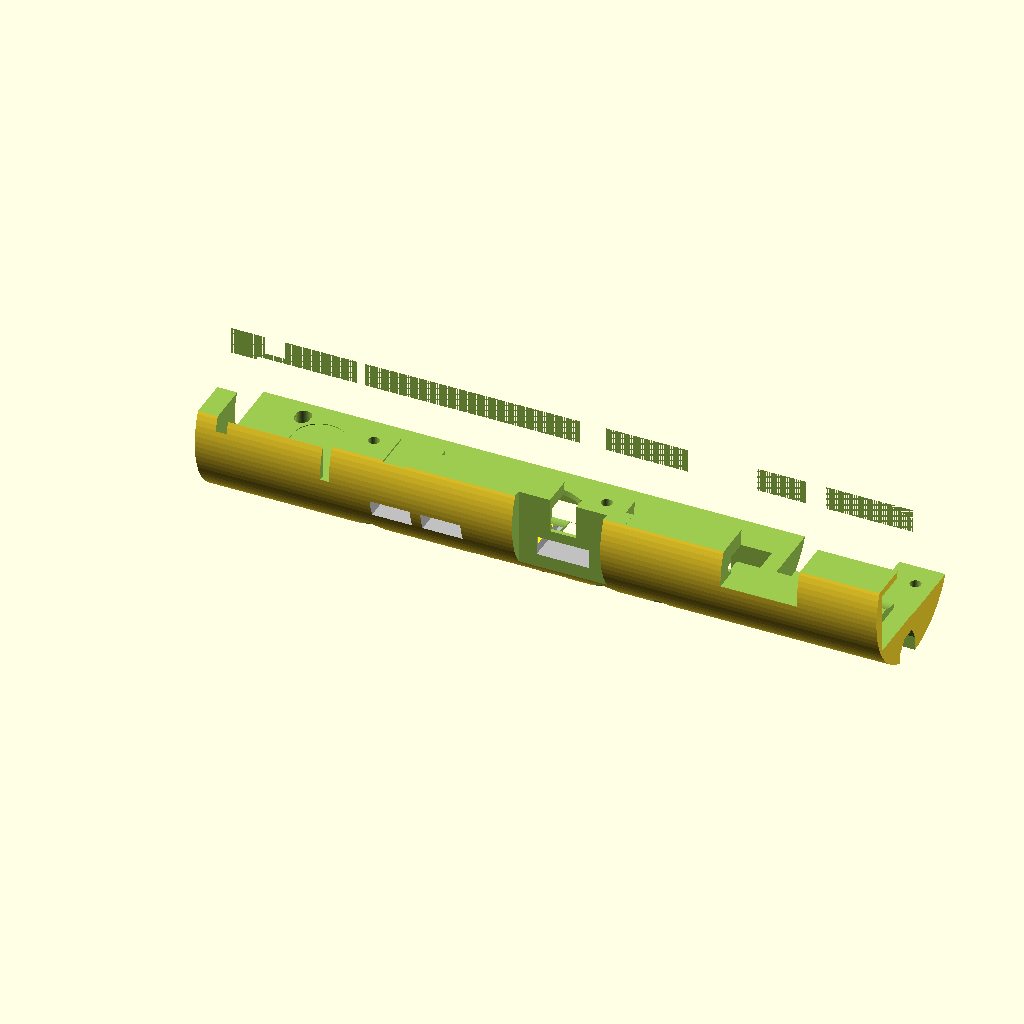
Cell 1: the model at its default parameters.
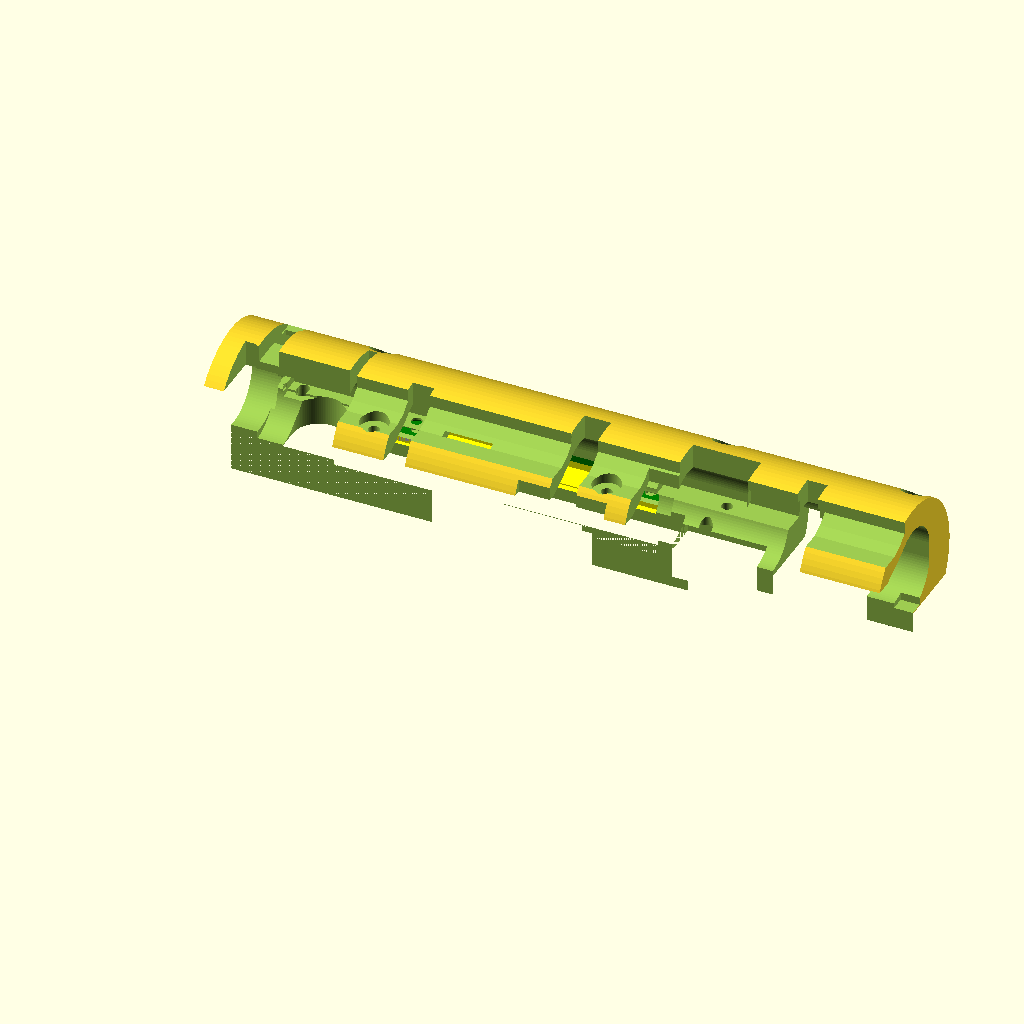
Cell 2: CageLeftSide = false (everything else at default).
All cells are drawn from the same view direction (rotation 55°, 0°, 25°, orthographic, colour scheme Cornfield), but the view is re-fitted for each cell, so position and scale can differ between cells as well as the parameter.
OpenSCAD source file PyFlyCage.scad:
//  PyFly Cage design
// written in OpenSCAD
// Camera flex cable: https://smile.amazon.com/gp/product/B0716TB6X3/ref=oh_aui_detailpage_o00_s00?ie=UTF8&psc=1
//
//
// Written: 9/10/2017
//    Rev.: 0.01
//      By: Robert S. Rau
// Updated: 9/30/2017
//    Rev.: 0.02
//      By: Robert S. Rau
// Changes: more cutouts for connectors and wire
//
// Updated: 10/1/2017
//    Rev.: 0.03
//      By: Robert S. Rau
// Changes: added camera, more room for GPS antenna, changed left/right logic so GPS antenna slide-in would work, bigger width for USB connectors on Zero
//
// Updated: 10/3/2017
//    Rev.: 0.04
//      By: Robert S. Rau
// Changes: added extra width to camera so it can be removed, added wire channel so sliding cage together doesn't crush camera flat cable. Added champhers to card guides.
//
// Updated: 10/5/2017
//    Rev.: 0.05
//      By: Robert S. Rau
// Changes: Added extra width to camera flex so it doesn't snag. Fixed Pi Zero LED cone allignment. Added Battery well for Panasonic BR-435 fishing lure battery, see Digi-Key. More room for Deans connector.
//
// Updated: 10/7/2017
//    Rev.: 0.06
//      By: Robert S. Rau
// Changes: PyFly USB connector size increased in Z, USB connector pins added on bottom of board.
//          Thinned and lengthend Deans power connector, narrowed LED cones by 2mm.
//          Added super cap. Added serial connector space so right side can slide in.
//          Lengthened servo connector to remove sliver caused by serial connector change.
//          Added space for Tach connector and room on right side to slide in.
//
// Updated: 10/8/2017
//    Rev.: 0.07
//      By: Robert S. Rau
// Changes: ToDo list updated. Added CameraFeatures option.
//
// Updated: 11/18/2017
//    Rev.: 0.08
//      By: Robert S. Rau
// Changes: ToDo list updated. Battery well no longer intersects screw cylinder. Clearance for remaining parts, option for old PyFly (1.0)
//
// Updated: 11/18/2017
//    Rev.: 0.08
//      By: Robert S. Rau
// Changes: Camera's camera connector depth changed from 3mm to 2.6. Main wiring channel divided into two parts, USB end made smaller to allow for a step for the two haves to mate against.
//
// Updated: 1/1/2023
//    Rev.: 0.09
//      By: Robert S. Rau
// Changes: Started mods for ArduCam 16MP
//
// Updated: 1/4/2023
//    Rev.: 0.10
//      By: Robert S. Rau
// Changes: Made more room for ArduCam 16MP camera
//
// Updated: 8/22/2023
//    Rev.: 0.11
//      By: Robert S. Rau
// Changes: Opened up Deans power connector area so PiFly would slide in eaiser. Expanded PCB thickness, 1.65->1.72
//
// Updated: 8/23/2023
//    Rev.: 0.12
//      By: Robert S. Rau
// Changes: Added opening for Pi Zero USB connectors. Increased HDMI connector opening and connector access. Increased PiFly board thickness.
//
//  ToDo list
// Add channel for tie-wrap to hold the thing together
// Add board supports (slots) and space for analog adapter board
// more height to W1 & W2
// Cutout for Pi connectors leaves filiment strands
// Quad copter version should allow for non omni antenna
// Room for right side to slide over differential pressure sensor.
// High current drive needs to be taller and wider
// No room for SMT parts on right side cage
// Should fork and do a old PyFly version cage
// clearance for Q4, R17, C43
//
// 
//
//
//
// IMPORTANT NOTES
//
// For rocket applications:
//  1) Any openings on your body tube for camera. LEDs, or button will affect the air pressure in the payload cavaity.
//       This will affect the barametric altimeter's reading. Make sure the body tube openings are at a neutral pressure
//       point down the side of your rocket.
//
//
//
//
//Printing
// Cura settings
//  Layer Height  0.2mm
//  Wall thickness 1mm
//  Infill 15%
//  Generate Support  Yes
//  Support structure  Tree
//  Support Branch angle  40°
//  Support Overhang Angle  50°
//  Support Placement  Touching Buildplate
//  Support pattern  Lines
//  Support Interface Pattern  Zig Zag
//  Buildplate Adhesion Type  None
//  Print left side with camera pointing to side.
//  
//
////////////////////////////////////////////////////////////////////////////////////////////////////////////////////////////////////////
////////////////////////////////////////////////////////////////////////////////////////////////////////////////////////////////////////
// USER PARAMETERS
// Here you set up which side of the clam shell you want to render/print, size of your body tube, and such
// for the left side, set CageLeftSide to true, for the right side, set CageLeftSide to false.
////////////////////////////////////////////////////////////////////////////////////////////////////////////////////////////////////////
////////////////////////////////////////////////////////////////////////////////////////////////////////////////////////////////////////
CageLeftSide = true;     // Set this true for one half, false for the other half. Left side has HDMI connector, Right side has backup battery.
GPSAntennaSupport = false;   //  set to true to surround the GPS antenna with plastic. NOTE: This will change the dielectric constant around the antenna, use thin walls and low fill if set to true.

HDMIUsed = true;   // make opening for mating HDMI connector to the Raspberry Pi Zero

U8LargeAccess = false;  // true to carve out more area around differential pressure sensor, U8

//MntCylinderDia = 38.1;    //  38mm rocket motor tube
//MntCylinderDia = 52.65;    //  Wildman coupler tube
//MntCylinderDia = 54.6;    //  Wildman body tube
MntCylinderDia = 39.1;    //  Estes BT-
//MntCylinderDia = 75.78;   //  2.6in rocket body tube
//MntCylinderDia = 102;     //  4in rocket body tube
//MntCylinderDia = 29.5;    //  use for minimum rectangle
//
//
// Do you want to mount the camera on the left side (the right side has wire channel)?
CameraFeatures = true;
//
// This give you two options for camera mounting and video/still requirements. By default, CamFlip=false, the Pi camera produces images with the
//  correct orientation with the flex cable comming out the bottom. For the camera to be in this orientation the flex cable must
//  get a twist, which uses a bit of cable routing volume. You can set CamFlip to true and have nice flex cable routing but you
//  need to flip the image in software. raspivid must use the -ro 180 option, and raspistill must use -vf -hf options.
CamFlip = true;
ExtraDepthForLongerLenses = 2.7;  //  for Arducam 16MP with imx519 autofocus sensor
//ExtraDepthForLongerLenses = 0;     // for Raspberry Pi camera 2
//
OldPyFly = true;   // This removes plastic around the new mounting holes and the old PyFly reset switch. Removes plastic for power supply mod.
////////////////////////////////////////////////////////////////////////////////////////////////////////////////////////////////////////
////////////////////////////////////////////////////////////////////////////////////////////////////////////////////////////////////////
//
// Overall circle/sphere definition
$fn=90;

module externalCylinder( diameter, length) {
    rotate( a=90, v=[0,1,0]) {cylinder(h=length, d=diameter, center=true );}
}



//  Model of space required for PyFly HAT board
//
// Written: 9/10/2017
//    Rev.: 0.01
//      By: Robert S. Rau
//
//
//  Coordinate system referenced to Osmand PCB layout coordinates. The Z zero is the board top, layer 1, for module PyFlyBoardNoHoles.
//  There is a Z coordinate shift in module PyFlyBoard.
//
//
// PCB
PCBThickness = 2.0;  //  PiFly nominal PCB thickness is 1.6mm. Increased. & again on 8/26/2023 (3D print doesn't have a consistent width from end to end.
PyFlyZoffset = 0.5;


module PyFlyLEDCone(Xpos,Ypos,Col)    // Places a spot at test pad point, coloured to show pad function
{
    translate([Xpos,Ypos,PCBThickness/4]) {
        color(Col);
        rotate( a=180, v=[1,0,0]) cylinder(h=100,r1=1.2,r2=8,center=false);
    }
}


module PyFlyButtonCone(Xpos,Ypos,Col)    // Places a spot at test pad point, colored to show pad function
{
    translate([Xpos,Ypos,PCBThickness/4]) {
        color(Col);
        rotate( a=180, v=[1,0,0]) cylinder(h=100,r1=.7,r2=10,center=false);
    }
}



module PyFlyBoardNoHoles() {
    translate([-0.25,-0.25,0]) cube([151.1,29.75,PCBThickness]);  //PCB  0.5mm oversize slot
    // new PyFly 2.00 features
    if (OldPyFly == false){
    translate([-4.24,-0.25,0]) cube([4.01,29.75,PCBThickness]);  //Extra length of version 2.00
    }
    
            // shape to make card guide champhers
        hull()
        {
            translate([-0.25,-0.25+5,0]) cube([150.5, 29.75-10, PCBThickness]);
            translate([-0.25,-0.25+6,-1]) cube([150.5, 29.75-12, PCBThickness+2]);
            translate([-0.25,-0.25+6,-1]) cube([150.5, 29.75-12, PCBThickness+2]);
        }
// First wiring channel covers from the GPS end of the board to just pass the Pi Zero, this channel is a little bigger than the next.
    hull() {
        translate([-1,15,(PCBThickness-2.6 )]) rotate(a=90, v=[0,1,0]) cylinder(d=17.5,h=(100),    center=false);   //wiring channel (opening down the center, above and below the boards)
        translate([-1,15,(PCBThickness + 2.39)]) rotate(a=90, v=[0,1,0]) cylinder(d=17.5,h=(100),    center=false);   //wiring channel 2
    }
    // Second wiring channel picks up where the first left off, from just beyond the Pi Zero past the USB connector. It doesn't go as deep to allow a step for the two haves to mate against each other
    hull() {
        translate([98,15,(PCBThickness-1.3 )]) rotate(a=90, v=[0,1,0]) cylinder(d=17.5,h=(100),    center=false);   //wiring channel (opening down the center, above and below the boards)
        translate([98,15,(PCBThickness + 2.39)]) rotate(a=90, v=[0,1,0]) cylinder(d=17.5,h=(100),    center=false);   //wiring channel 2
    }
    translate([62.5,15,(PCBThickness - 0.1)-3.2]) cube([53,30,4], center=true);               // Space between Zero and PyFly
    translate([0,-3.1,(PCBThickness - 0.1)-4.4]) cube([24,14.7,96]);               // Servo connectors
    translate([-2.54,-4,(PCBThickness - 0.1)-3.2]) cube([2.7,16,96]);               // Dual Servo connector
    if (CageLeftSide)
    {
        translate([0,16.18,(PCBThickness + 0.39)]) rotate(a=270, v=[0,1,0]) cylinder(d=20,h=(39.0),center=false);   //GPS antenna
    }
    else
    {
        hull() {
        translate([0,16.18,(PCBThickness + 0.39)]) rotate(a=270, v=[0,1,0]) cylinder(d=20,h=(39.0),center=false);   //GPS antenna
        translate([0,-28,(PCBThickness + 0.39)]) rotate(a=270, v=[0,1,0]) cylinder(d=20,h=(39.0),center=false);   //GPS antenna
        }
    }
    translate([62.23, 26.4,(PCBThickness - 0.1)-2.5]) cube([52,5.2,8.5], center=true);  // Pi connector
    translate([152, 8.57,PCBThickness-4.5]) cube([15.5,13.5,9], center=true);  //USB connector
    translate([147.77, 8.57,PCBThickness+1.0]) cube([4,14.7,1.9], center=true);  //USB connector pins
    translate([152+7.75+20, 8.57,PCBThickness-3.75]) cube([44,20,15], center=true);  //USB Device
    translate([3.81, 24,(PCBThickness - 0.1)+5.5+50]) cube([5.2,2.8,17+100], center=true);  // Battery connector
    hull() 
    {
        translate([24.848, 17.58,(PCBThickness - 0.1)+5.5+50]) cube([2.2,8.4,17+100], center=true);  // Serial connector
        translate([24.848, -17.58,(PCBThickness - 0.1)+5.5+50]) cube([2.2,8.4,17+100], center=true);  // Serial connector
    }
     hull() 
    {
        translate([82.73415, 12.37,(PCBThickness - 0.1)+5.5+50]) cube([6.6,10.7,17+100], center=true);  // Tach connector
        translate([82.73415, -10,(PCBThickness - 0.1)+5.5+50]) cube([6.6,10.7,17+100], center=true);  // Tach connector
    }
    translate([139.25, 40,PCBThickness-7.25]) cube([23.5,57.5,21], center=true);  // High current connector J6    left & right side
    translate([133.1, 2.85-1,PCBThickness+5.5]) cube([19,20,17], center=true);  // Keypad connector
    translate([138.35, 9.3218,PCBThickness+5.5+20]) cube([5,13,57], center=true);  // analog connector J7
    translate([55.734, 11.94,PCBThickness+5.5]) cube([12,14,11], center=true);  // Differential pressure sensor, U8, right side
    translate([99.61, 5.73,PCBThickness+2.3]) cube([5.1,8,7], center=true);  // Interrupt jumpers
    translate([41.4, 5,PCBThickness+12.5+50]) cube([5.4,16,115], center=true);  // Audio connector, P4
    translate([115, 12.7,PCBThickness+2.5]) cube([17,10,200], center=true);  // Deans Power connector P1
    translate([113, 18.5,PCBThickness-13.5]) cube([21,9.5,11], center=true);  // Deans Power connector P1, insertion well, long enough to take out a little foot on the end.
    if (OldPyFly == true) {
    translate([115, 03,PCBThickness-6]) cube([15,9.5,9], center=true);  // Power supply modification clearance-----remove with new board.
    }
    translate([72.5, 5.3,PCBThickness+0.5]) cube([32,10,4], center=true);  // parts - left side
    hull()
    {
        translate([11.8872, 20.3484,PCBThickness-7.2]) cylinder(d=13,h=9, center=true);  // GPS Super capacitor C2
        translate([11.8872, 14.3484,PCBThickness-7.2]) cylinder(d=13,h=9, center=true);  // GPS Super capacitor C2
    }
    if (OldPyFly)
    {
        translate([18.5,22,PCBThickness/2-5.5]) cube([7.75,7,5.5], center=false);  // parts: Old PyFly reset button, SW1
        translate([25.5,26,PCBThickness/2])cube([6.5,6.5,6],center=true);    // Microphone U22
        translate([111,26,PCBThickness/2])cube([6.5,6.5,6],center=true);   // Clearance for R52, R30 et. all (PiFly doesn't support this hole)

    }
    translate([1.5,17,PCBThickness/2-3]) cube([20.75,29.25-17,6], center=false);  // parts: R40  right side
    translate([28.75,17,PCBThickness/2-3]) cube([8.25,29.25-17,6], center=false);  // parts: Q3, R56 (PiFly doesn't support this hole) right side
    translate([55, 6.5,PCBThickness/2]) cube([21,10,5], center=true);  // parts: PP35, PP23, R6   Left side
    translate([40.5, 5.3,PCBThickness/2]) cube([8,10,5], center=true);  // parts: D2    left side
    translate([15.4, 5,PCBThickness/2]) cube([30.6,10,5.5], center=true);  // parts: U15, U10     left side
    translate([122.25, 6.25,PCBThickness/2]) cube([55.5,10,5], center=true);  // parts: C27, C28, R67      left side
    translate([1.5,3,PyFlyZoffset-3]) cube([17.5,23,3], center=false);  // parts    GPS LEDs resistors      left & right side
    translate([1,3,PyFlyZoffset-3]) cube([18,8,3], center=false);  // parts   bottom of servo connectors P2, P3, P10     left side
    translate([114,17,PCBThickness/2-3]) cube([14,29.25-17,6], center=false);  // parts    High side driver
    translate([90.5,17,PCBThickness/2]) cube([17.5,29.25-17,3], center=false);  // parts    RF amplifier   right side
    translate([94.5,17,PCBThickness/2-3]) cube([13.5,29.25-17,3], center=false);  // parts    High side driver control & A/D stuff   right side
    PyFlyLEDCone(4.7,27.686,"Yellow");  // LED
    PyFlyLEDCone(4.7,26.543,"Yellow");  // LED
    PyFlyLEDCone(105.12,2.51,"Yellow");  // LED
    PyFlyLEDCone(107.98,21.107,"Yellow");  // LED
    translate([18.75,27.15,PCBThickness-2.0]) cube([5,3,3], center=true);  // button block
    translate([18.75,27.15,PCBThickness-3.7]) PyFlyButtonCone(0,0,"Blue");  // button cone
    MountingHoles();
    }

// Cutout for USB test point wires
module USBWireCutout() {
    hull() {
        translate([44.57,0,0]) cylinder(r=0.01,h=PCBThickness * 2.1,center=true);
        translate([46.8,1.5,0]) cylinder(r=0.01,h=PCBThickness * 2.1,center=true);
        translate([54.2,1.5,0]) cylinder(r=0.01,h=PCBThickness * 2.1,center=true);
        translate([56.43,0,0]) cylinder(r=0.01,h=PCBThickness * 2.1,center=true);
    }
}

module MountingHoles() {
    translate([33.5,3.5,0])cylinder(d=2.743,h=PCBThickness*20.1,center=true);
    translate([91.5,3.5,0])cylinder(d=2.743,h=PCBThickness*20.1,center=true);
    translate([25.5,26,0])cylinder(d=2.743,h=PCBThickness*20.1,center=true);
    translate([111,26,0])cylinder(d=2.743,h=PCBThickness*20.1,center=true);
    translate([158,26,0])cylinder(d=2.743,h=PCBThickness*20.1,center=true);    // mostly for old PiFly since it has no screw holes on this side
}




module PyFlyBoard() {
//    translate([-62.5,-15,PyFlyZoffset]) difference () {
    translate([-62.5,-15,PyFlyZoffset]) {
        PyFlyBoardNoHoles();
        //USBWireCutout();
        //MountingHoles();
    }
}

module ScrewFlats() {
    translate([-62.5,-15,0.5]) translate([33.5,3.5,0])cylinder(d=7,h=50,center=true);
    translate([-62.5,-15,0.5]) translate([91.5,3.5,0])cylinder(d=7,h=50,center=true);
    translate([-62.5,-15,-0.5]) translate([25.5,26,0])cylinder(d=7,h=50,center=true);
    translate([-62.5,-15,-0.5]) translate([111,26,0])cylinder(d=7,h=50,center=true);
    translate([-62.5,-15,-0.5]) translate([158,26,0])cylinder(d=7,h=50,center=true);   // mostly for old PiFly since it has no screq holes on this side
}



//  Pi Zero model for checking other models
//  0,0,0 is centre of PCB, bottom face
//  This model is for V1.2

// PCB size variables
PiSizeX = 65.4;
PiSizeY = 30.4;
PiSizeZ = 1.8;   // new zeros are thicker  8/22/2023 & again on 8/26/2023
PiCornerRad = 3.52;
PiHoleEdge = 3.5;       // Mount holes are 3.5mm from each edge
PiHoleDia = 2.75;
PiHoleRad = PiHoleDia / 2;
PiHoleClearRad = 3.0;    // Mount holes have 6 Dia clear on PCB

//  Component connector centrelines from Pi centreline
PiSDX = -24.5;          // SD holder
PiSDY = 1.9;

PiUSBX = 8.9;           // Data (USB)
PiUSBY = -11;

PiOTGX = 21.5;          // Power (OTG)
PiOTGY = -11;

PiHDMIX = -20.1;        // HDMI
PiHDMIY = -6.4;

PiHDMImcX = -20.1;        // HDMI mating connector
PiHDMImcY = -7;
PiHDMImcZ = -10;

PiLEDX = 27.38;         // LED
PiLEDY = -7.87;

PiCAMX = 32.5;   //Camera connector
PiCAMY = 0;


//  Component connector sizes
PiSDsizeX = 11.5;
PiSDsizeY = 12.0;
PiSDsizeZ = 1.3;     // Connector height (may be from point below surface of board (center = Zsize/2.3 )

PiUSBsizeX = 10;     // extra mm needed for little tabs on end of USB connectors
PiUSBsizeY = 18.0;
PiUSBsizeZ = 4;       // USB connectors have lips that extend higer and lower that the main (center = Zsize/2.3 )

PiHDMIsizeX = 13;
PiHDMIsizeY = 26;
PiHDMIsizeZ = 4.3;

PiHDMImcsizeX = 20;
PiHDMImcsizeY = 100;
PiHDMImcsizeZ = 100;

PiCAMsizeX = 8;
PiCAMsizeY = 17;
PiCAMsizeZ = 1.8;


// Keepout sizes
PiKOLengthX = PiSizeX;
PiKOLengthY = 17;
PiKOLengthZ = 1.9;
PiKOWidthX = 52.5;
PiKOWidthY = PiSizeY;
PiKOWidthZ = 1.6;


//  SOC centrelines and sizes
PiSOCX = -2.5;
PiSOCY = -2;
PiSOCsizeX = 12;
PiSOCsizeY = 12;
PiSOCsizeZ = 1.2;


//  Mount hole dims from centre lines
PiHoleX = PiSizeX/2 - PiHoleEdge;
PiHoleY = PiSizeY/2 - PiHoleEdge;

//
// Modules used for Pi model
//
module PiDrawPad(Xpos,Ypos,Di,Col)    // Places a spot at test pad point, coloured to show pad function
{
translate([Xpos,Ypos,PiSizeZ/4])
    color(Col)
    cylinder(h=PiSizeZ*2/3,d=Di,center=true);
}

module PiPCBhole(Xpos,Ypos)   // Cuts a hole through PCB
{
translate([Xpos,Ypos,PiSizeZ/2])
    cylinder(h=2*PiSizeZ,d=PiHoleDia,center=true);
}

module PiComponent(Xpos,Ypos,Xsize,Ysize,Zsize,Col)    // Makes a block to represent a component on the upper face
{
translate([Xpos,Ypos,PiSizeZ  + Zsize/2.55]) color(Col)   // USB connectors have lips that extend higer and lower that the main connector height
    cube([Xsize,Ysize,Zsize+0.5], center=true);
}

module PiLEDCone(Xpos,Ypos,Col)    // Places a spot at test pad point, coloured to show pad function
{
    translate([Xpos,Ypos,PiSizeZ/4]) {
        color(Col);
        cylinder(h=60,r1=1.2,r2=10,center=false);
    }
}

//
//  This is the main routine and can be called from outside
//
module PiZeroBody() // Models the Pi.
{
color("Green")
//difference()
//    {
    hull()  // PCB shape
        {
        translate([-PiHoleX,-PiHoleY,PiSizeZ/2])
            cylinder(r=PiCornerRad,h=PiSizeZ,center=true);
        translate([PiHoleX,-PiHoleY,PiSizeZ/2])
            cylinder(r=PiCornerRad,h=PiSizeZ,center=true);
        translate([PiHoleX,PiHoleY,PiSizeZ/2])
            cylinder(r=PiCornerRad,h=PiSizeZ,center=true);
        translate([-PiHoleX,PiHoleY,PiSizeZ/2])
            cylinder(r=PiCornerRad,h=PiSizeZ,center=true);
        }
        
        // shape to make card guide champhers
        hull()
        {
            translate([0,0,PiSizeZ/2]) cube([PiSizeX, PiSizeY-12, PiSizeZ],center=true);
            translate([0,0,PiSizeZ/2]) cube([PiSizeX, PiSizeY-14, PiSizeZ+2],center=true);
        }

 
    // Corner screw holes
    PiPCBhole(-PiHoleX,-PiHoleY);
    PiPCBhole(PiHoleX,-PiHoleY);
    PiPCBhole(PiHoleX,PiHoleY);
    PiPCBhole(-PiHoleX,PiHoleY);
   
 //   }
    
PiComponent(PiSOCX,PiSOCY,PiSOCsizeX,PiSOCsizeY,PiSOCsizeZ,"Black");   // Processor
PiComponent(PiSDX,PiSDY,PiSDsizeX,PiSOCsizeY,PiSOCsizeZ,"Silver");   // SD card
PiComponent(PiHDMIX,PiHDMIY,PiHDMIsizeX,PiHDMIsizeY,PiHDMIsizeZ,"Silver");   // HDMI
if (HDMIUsed) {        
    //PiComponent(PiHDMImcX,PiHDMImcY,PiHDMImcsizeX,PiHDMImcsizeY,PiHDMImcsizeZ,"Blue");   // HDMI mating connector
    translate([PiHDMImcX,-PiHDMImcsizeY/2-16,-PiHDMImcsizeZ/2+18])   //    
//    translate([PiHDMImcX,PiHDMImcY-PiHDMImcsizeY/2,PiHDMImcsizeZ  + PiHDMImcsizeZ/2.3])   // USB connectors have lips that extend higer and lower that the main connector height
    cube([PiHDMImcsizeX+2,PiHDMImcsizeY,PiHDMImcsizeZ], center=true);
    
    }
PiComponent(PiUSBX,PiUSBY,PiUSBsizeX,PiUSBsizeY,PiUSBsizeZ,"Silver");   // USB
PiComponent(PiOTGX,PiOTGY,PiUSBsizeX,PiUSBsizeY,PiUSBsizeZ,"Silver");   // Power
PiComponent(PiCAMX,PiCAMY,PiCAMsizeX,PiCAMsizeY,PiCAMsizeZ,"Silver");   // Camera
PiComponent(0,0,PiKOLengthX,PiKOLengthY,PiKOLengthZ,"Yellow");   // Keep Out
PiComponent(0,0,PiKOWidthX,PiKOWidthY,PiKOWidthZ,"Yellow");   // Keep Out
PiLEDCone(PiLEDX,PiLEDY,"Green");

}






// Pi Zero in position
module PiZeroInPosition() {
     rotate(a=180, v=[0,0,1]) {
        translate ([0, 0, -2]) {
            rotate(a=180, v=[1,0,0]) {
                PiZeroBody();
            }
        }
    }
}




// These two cubes are used to cut the model in two parts
module CutCubes() {
    translate([0,250,-7]) cube([500,500,500], center=true);
    translate([0,-250,10]) cube([500,500,500], center=true);
}





// Camera stuff

CamPCBThickness = 1.1;
CamSizeY = 27;   //extra width so the camera can be removed (camera width is 25mm)
CamSizeZ = 24.9;
CamSensorHeight = 5.1;  // This matches the Pi Camera V2
CamLensOffsetZ = 2.5;
CamLensHeight = 4.86;
CamBotEleHeight=2.6-CamPCBThickness;  // expressed this way since it is the easiest way to measure
CamMountingHoleCCZ = 12.5;
CamMountingHoleCCY = 21;
CamConnectorZ = 7.6;  // connector depth from board edge into board
CamFlexWidth = 18;


    
// mounting holes
module CamHoles() {
         translate([0,CamMountingHoleCCY/2.0,CamMountingHoleCCZ]) {
             rotate( a=90, v=[0,1,0]) { cylinder(d=1.7,h=100,center=true); }
         }
         translate([0,-CamMountingHoleCCY/2.0,CamMountingHoleCCZ]) {
             rotate( a=90, v=[0,1,0]) { cylinder(d=1.7,h=100,center=true); }
         }
         translate([0,CamMountingHoleCCY/2.0,0]) {
             rotate( a=90, v=[0,1,0]) { cylinder(d=1.7,h=100,center=true); }
         }
         translate([0,-CamMountingHoleCCY/2.0,0]) {
             rotate( a=90, v=[0,1,0]) { cylinder(d=1.7,h=100,center=true); }
         }
    
}



module CamPCB() {
    difference() {
    translate([CamPCBThickness/2.0+50,0,CamLensOffsetZ+5]) {
        cube([CamPCBThickness+100,CamSizeY,CamSizeZ], center=true);
    }
    CamHoles();
}
}




// bottom side electronics
module CamBotEle() {
     translate([-CamBotEleHeight/2.0+0.01,0,CamMountingHoleCCZ/2.0]) {
        cube([CamBotEleHeight,CamSizeY-8,9], center=true);      //  camera component clearance side to side
     }
     translate([-CamBotEleHeight/2.0+0.01,0,CamLensOffsetZ]) {
        cube([CamBotEleHeight,CamMountingHoleCCY-3,CamSizeZ], center=true);
     }  
     translate([-CamBotEleHeight/2.0+0.01,0,CamLensOffsetZ+4]) rotate([0,90,0]) {
        cylinder(h=CamBotEleHeight,r=11, center=true);    // used to nick away plastic for components close to mounting holes (on the diagonal)
     }  
    // connector 
     translate([-1.4,0,-CamSizeZ/2.0+CamLensOffsetZ+CamConnectorZ/2.0]) {
        cube([2.9,23.8,CamConnectorZ], center=true);     // connector width changed from 22 to 23.4 for ArduCam 16MP camera
     }   
    // Flex 
     translate([-1.57+50,0,-CamSizeZ/2.0+CamLensOffsetZ-0.9]) {
        cube([0.4+100,CamFlexWidth+.5,12], center=true);
         }
    // Room for Flex fold inside      left side
     translate([-5,0,-32]) {
        cube([10,15,25], center=true);    // only as wide as narrower part of flex
    
     }   
  }
    
    
    


module CamPocket() {

    CamPCB();
    CamBotEle();
}
// !CamPocket();
//!translate([0,0,0]) rotate(a=90,[0,1,0]) CamPocket();



module FullCage() {
    difference() {
 
        externalCylinder(MntCylinderDia,200);
//       translate([0,0,3]) cube([200,36,25], center=true);     // minimum rectangle for airplanes and quadcopters
 
        PyFlyBoard();
        PiZeroInPosition();

// select only one  for the CutCubes, this makes the left or right side of the cage,comment whole if clause to see whole cage.  
            if (CageLeftSide)
            {
        translate([0,0,247.99]) CutCubes();     // Left side
            }
            else
            {
        translate([0,0,247.99-500]) CutCubes();    // Right side
            }
        
        translate([0,0,-37])ScrewFlats();
        translate([0,0,35.5])ScrewFlats();
        hull() {
            translate([48,-8,116]) cube([220,7,200],center=true);  // wire channel
            translate([48,-10.5,114]) cube([220,7,200],center=true);  // wire channel
            translate([48,-11.5,113]) cube([220,3,200],center=true);  // wire channel
            translate([48,-100,113]) cube([220,7,200],center=true);  // wire channel
        }
        hull() {
            translate([80,-1,-116]) cube([60,4,200],center=true);  // wire channel
            translate([80,-2.5,-113]) cube([60,4,200],center=true);  // wire channel
            translate([80,-5,-116]) cube([60,4,200],center=true);  // wire channel
        }
        if (CameraFeatures)
        {
        // camera pocket
        if (CamFlip) {
         translate([0,0,-(sqrt(((MntCylinderDia/2)*(MntCylinderDia/2))-16)-CamPCBThickness-CamLensHeight)+ExtraDepthForLongerLenses]) rotate(a=90,v=[0,1,0]) CamPocket();
// camera flex cable entry to inside from camera
        translate([-18,0,-50]) cube([4,CamFlexWidth+0.5,100], center=true);
        }
        else
        {
         translate([0,0,-(sqrt(((MntCylinderDia/2)*(MntCylinderDia/2))-16)-CamPCBThickness-CamLensHeight)]) rotate(a=180,v=[0,0,1]) rotate(a=90,v=[0,1,0]) CamPocket();
// camera flex cable entry
        translate([18,0,-50]) cube([4,CamFlexWidth+0.5,100], center=true);
        }
        
        // Camera lens allignment notch
        translate([0,0,-(sqrt(((MntCylinderDia/2)*(MntCylinderDia/2))-16))-1.5]) cube([200,1,3],center=true);
    }
// battery cable channel
        translate([-59,0,MntCylinderDia/2+5.5]) cube([5,100,20], center=true);
// serial connector wire channel
            translate([24.848-62.5, -5,MntCylinderDia/2+4+50]) cube([2.2,8.4,17+100], center=true);  // Serial connector
        translate([0,3.5,-5.6]) cube([80,7,7],center=true);  //  cutaway so sliding cage together doesn't crush camera flat cable
// battery well
        hull()   // battery body
        {
        translate([-59,0.866*(MntCylinderDia-4.3)/2, 0.5*(MntCylinderDia-4.3)/2-1]) rotate( a=90, v=[0,1,0]) cylinder(d=4.2, h=31);
        translate([-59,0.866*(MntCylinderDia+1)/2, 0.5*(MntCylinderDia+1)/2-1]) rotate( a=90, v=[0,1,0]) cylinder(d=4.2, h=31);
        }
        hull()   // battery pin
        {
        translate([-65,0.866*(MntCylinderDia-4.3)/2, 0.5*(MntCylinderDia-4.3)/2-1]) rotate( a=90, v=[0,1,0]) cylinder(d=1.2, h=31);
        translate([-65,0.866*(MntCylinderDia+1)/2, 0.5*(MntCylinderDia+1)/2-1]) rotate( a=90, v=[0,1,0]) cylinder(d=1.2, h=31);
        }
       hull()   // battery wire path
        {
        translate([-61.5,0.866*(MntCylinderDia-4.3)/2, 0.5*(MntCylinderDia-4.3)/2]) rotate( a=90, v=[0,1,0]) cylinder(d=2.4, h=5.0);
        translate([-61.5,0,(MntCylinderDia+1)/2]) rotate( a=90, v=[0,1,0]) cylinder(d=2.4, h=5.0);
        }
        translate([49,-15,40]) cube([25,20,64.1], center=true);   // remove "hook" around power connector and room for W1 W2
        if (CageLeftSide == false) {
        translate([30,-9,4.6]) rotate([24,0,0]) cube([170,20,10], center=true);   // to make more printable without support (interferes with left side
             }
        if (CameraFeatures)
        {
// opening for camera flex cable to wrap around end of Zero, this way the flex won't catch on the ledge.
        translate([26,-3,-9]) cube([23,6,5], center=true);
        }
        
        if (GPSAntennaSupport == false) {
            translate([-90,-9,4.6])  cube([40,500,500], center=true);   // 
        }
        if (U8LargeAccess == true) {
            translate([-62.5,-15,PyFlyZoffset]) translate([62, 10,PCBThickness+7]) cube([37,26,14], center=true);  // Differential pressure sensor, U8, Large access, right side
        }
        
    }
}



FullCage();
Customizer parameters (derived from the source; name, type, default, range or options):
CageLeftSide: bool, default true
GPSAntennaSupport: bool, default false
HDMIUsed: bool, default true
U8LargeAccess: bool, default false
MntCylinderDia: number, default 39.1
CameraFeatures: bool, default true
CamFlip: bool, default true
ExtraDepthForLongerLenses: number, default 2.7
OldPyFly: bool, default true
